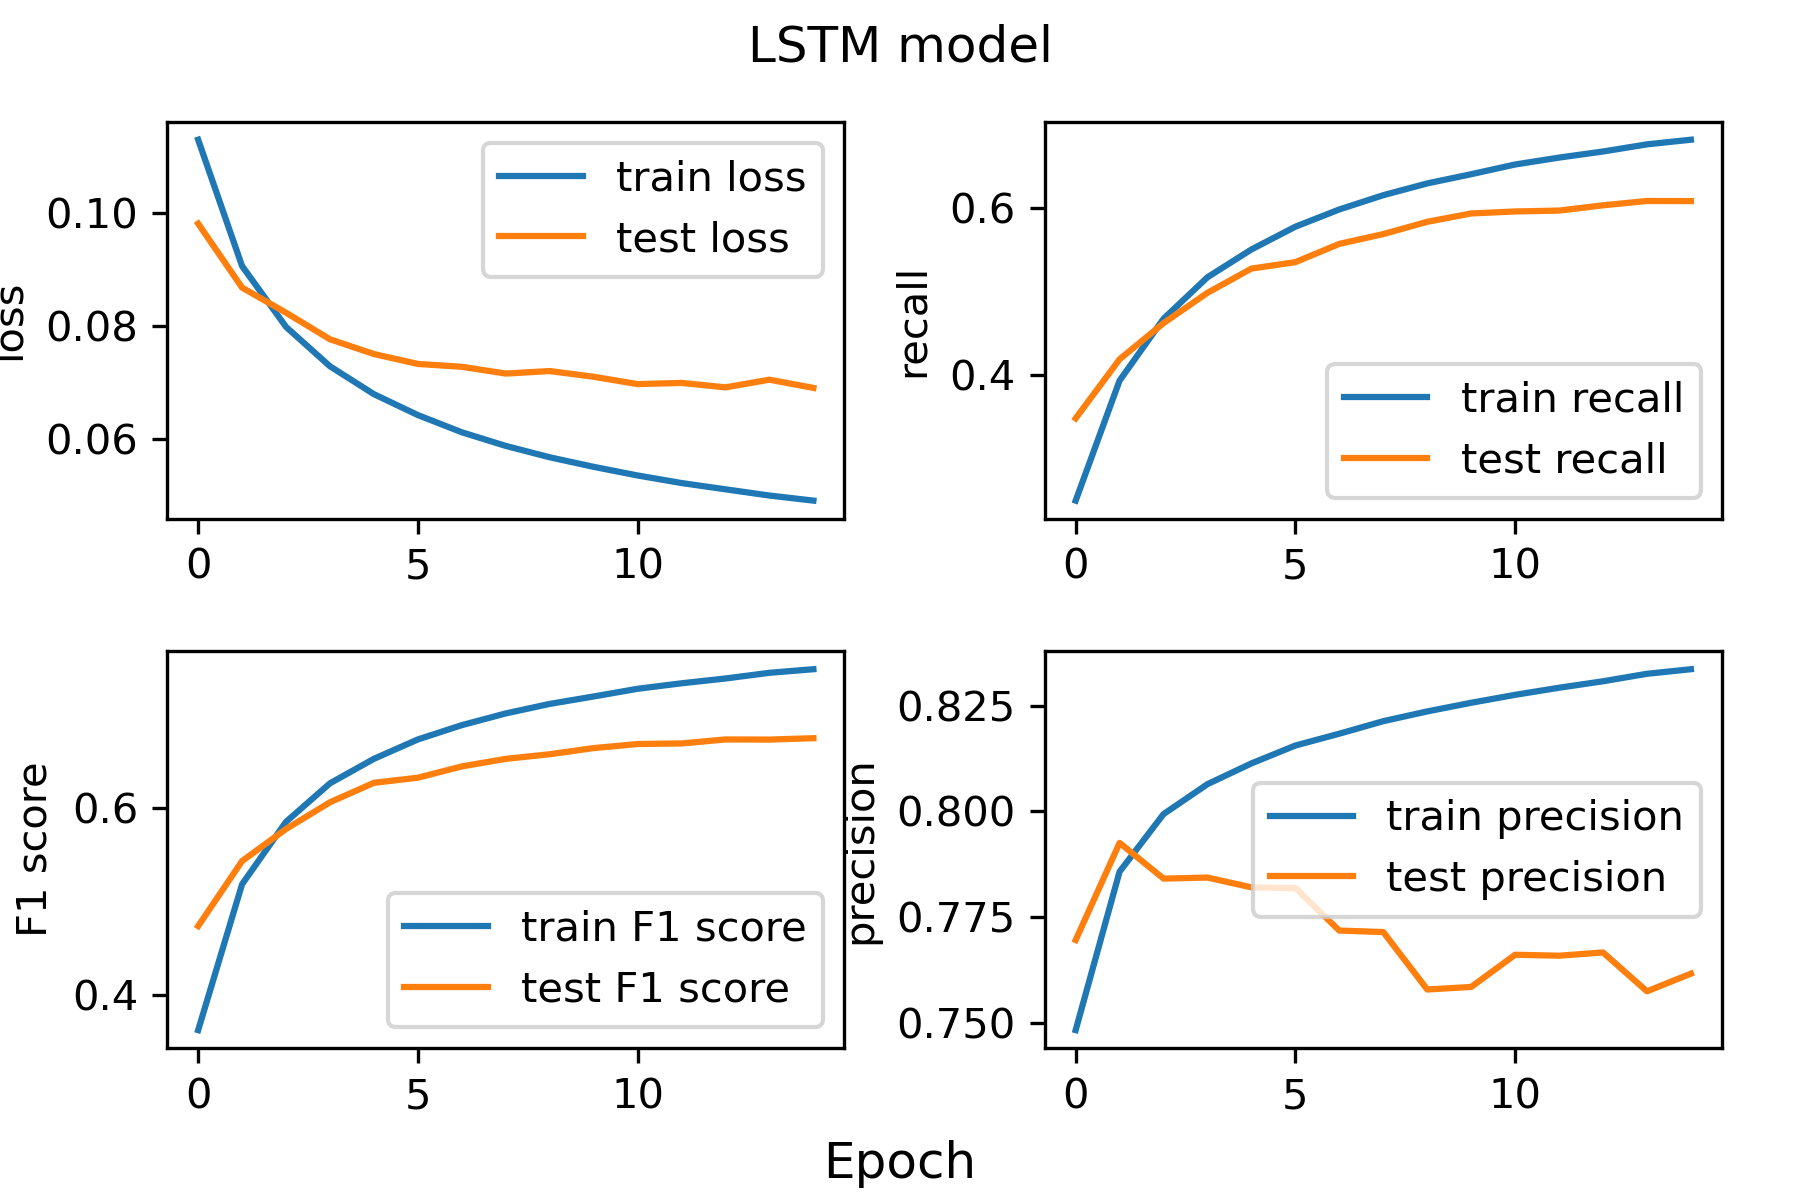

The data file committed next to this chart (first rows):
, train, test
loss, 0.0491, 0.069
recall, 0.6827, 0.6088
F1 score, 0.7488, 0.6749
precision, 0.8336, 0.7617
